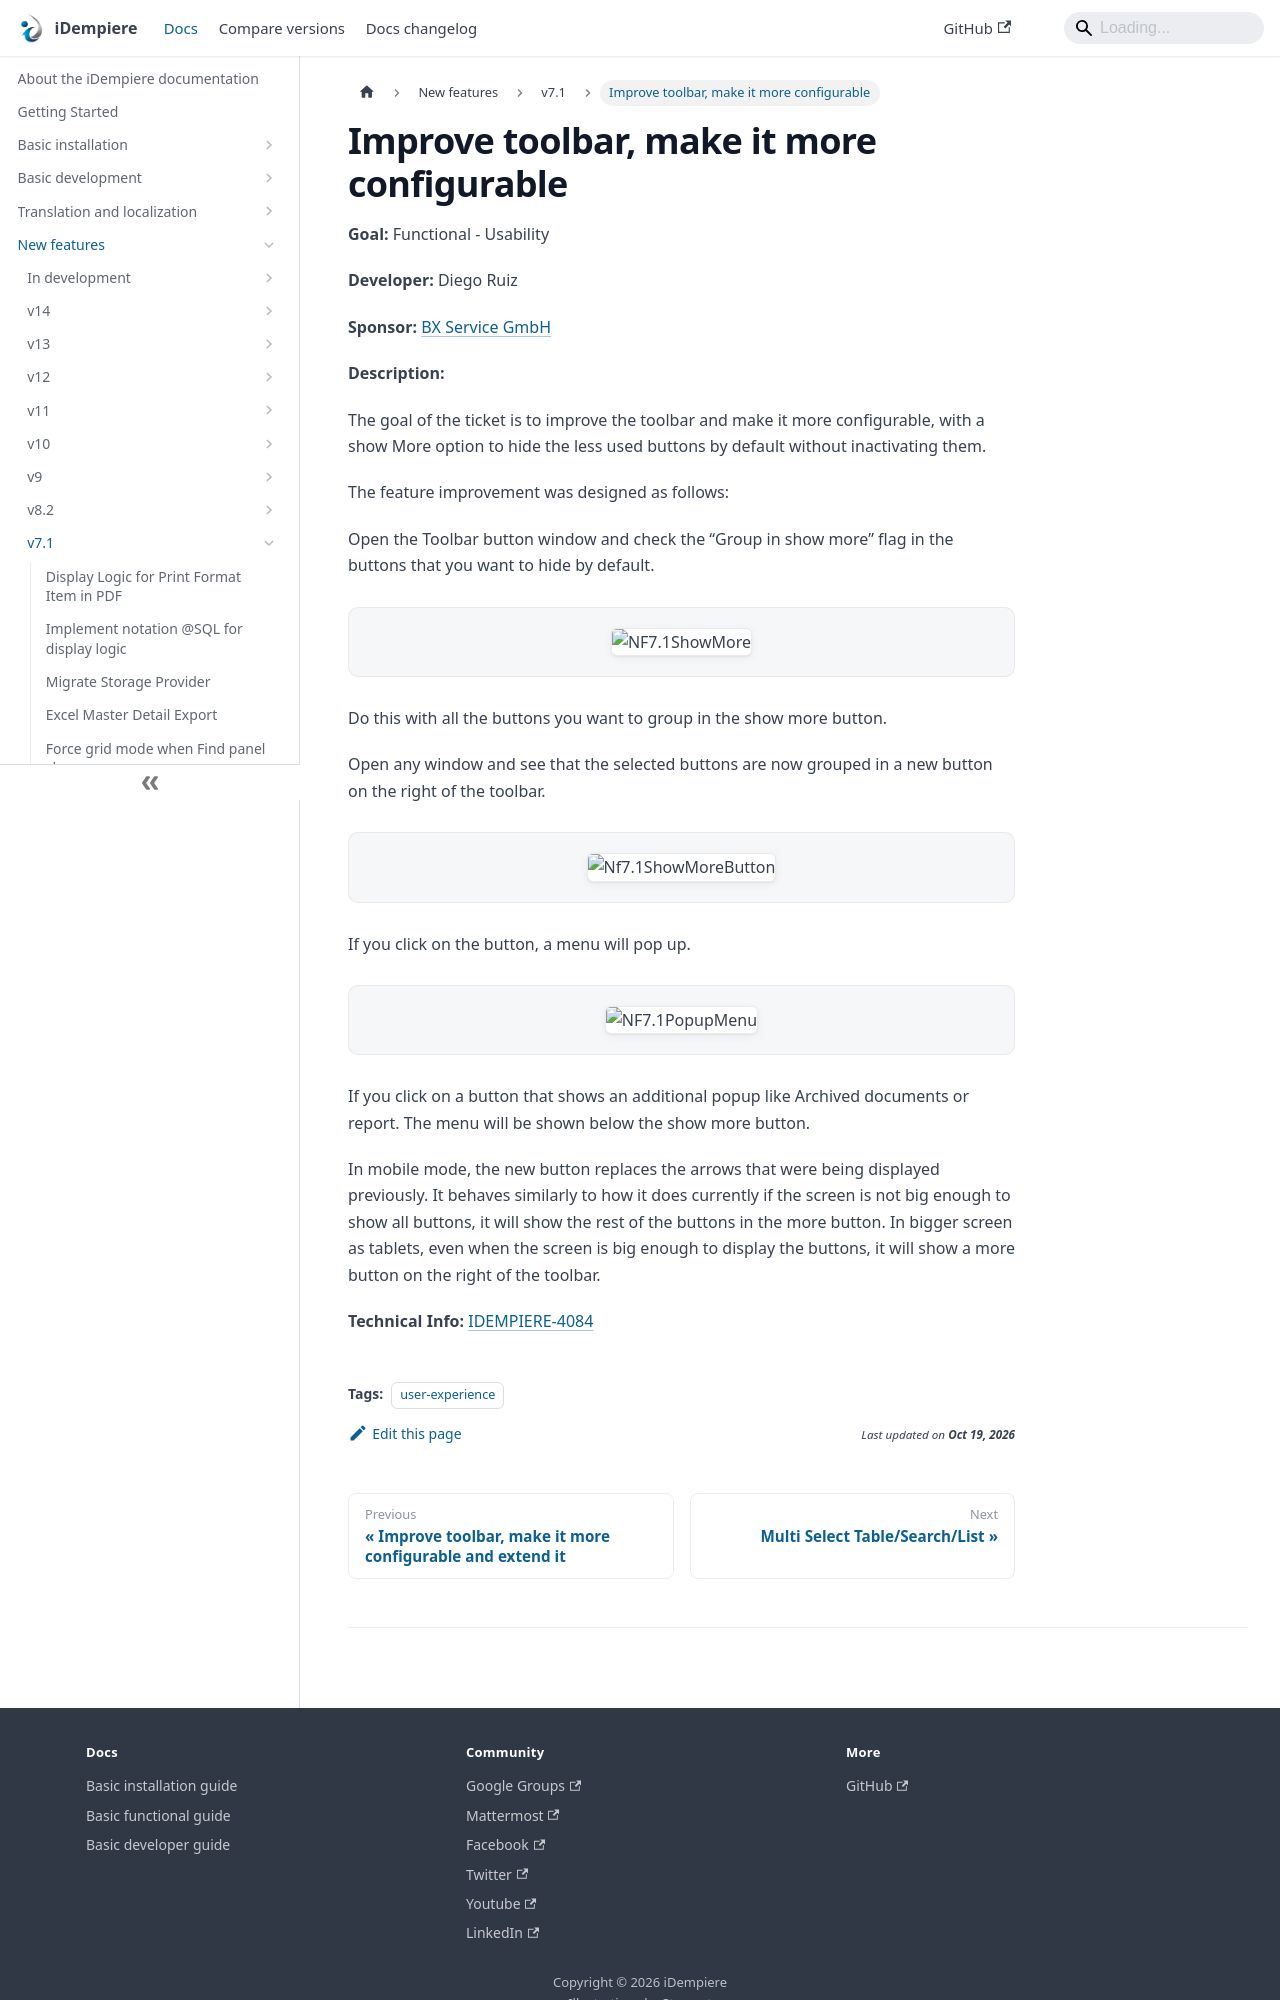

repository: idempiere/idempiere.github.io · page: docs/new-features/v7.1/improve-toolbar-make-it-more-configurable.html · generator: docusaurus

---
sidebar_position: 7
sidebar_label: "Improve toolbar, make it more configurable"
description: "Improve toolbar, make it more configurable: a New Feature in iDempiere 7.1."
tags: [user-experience]
---
